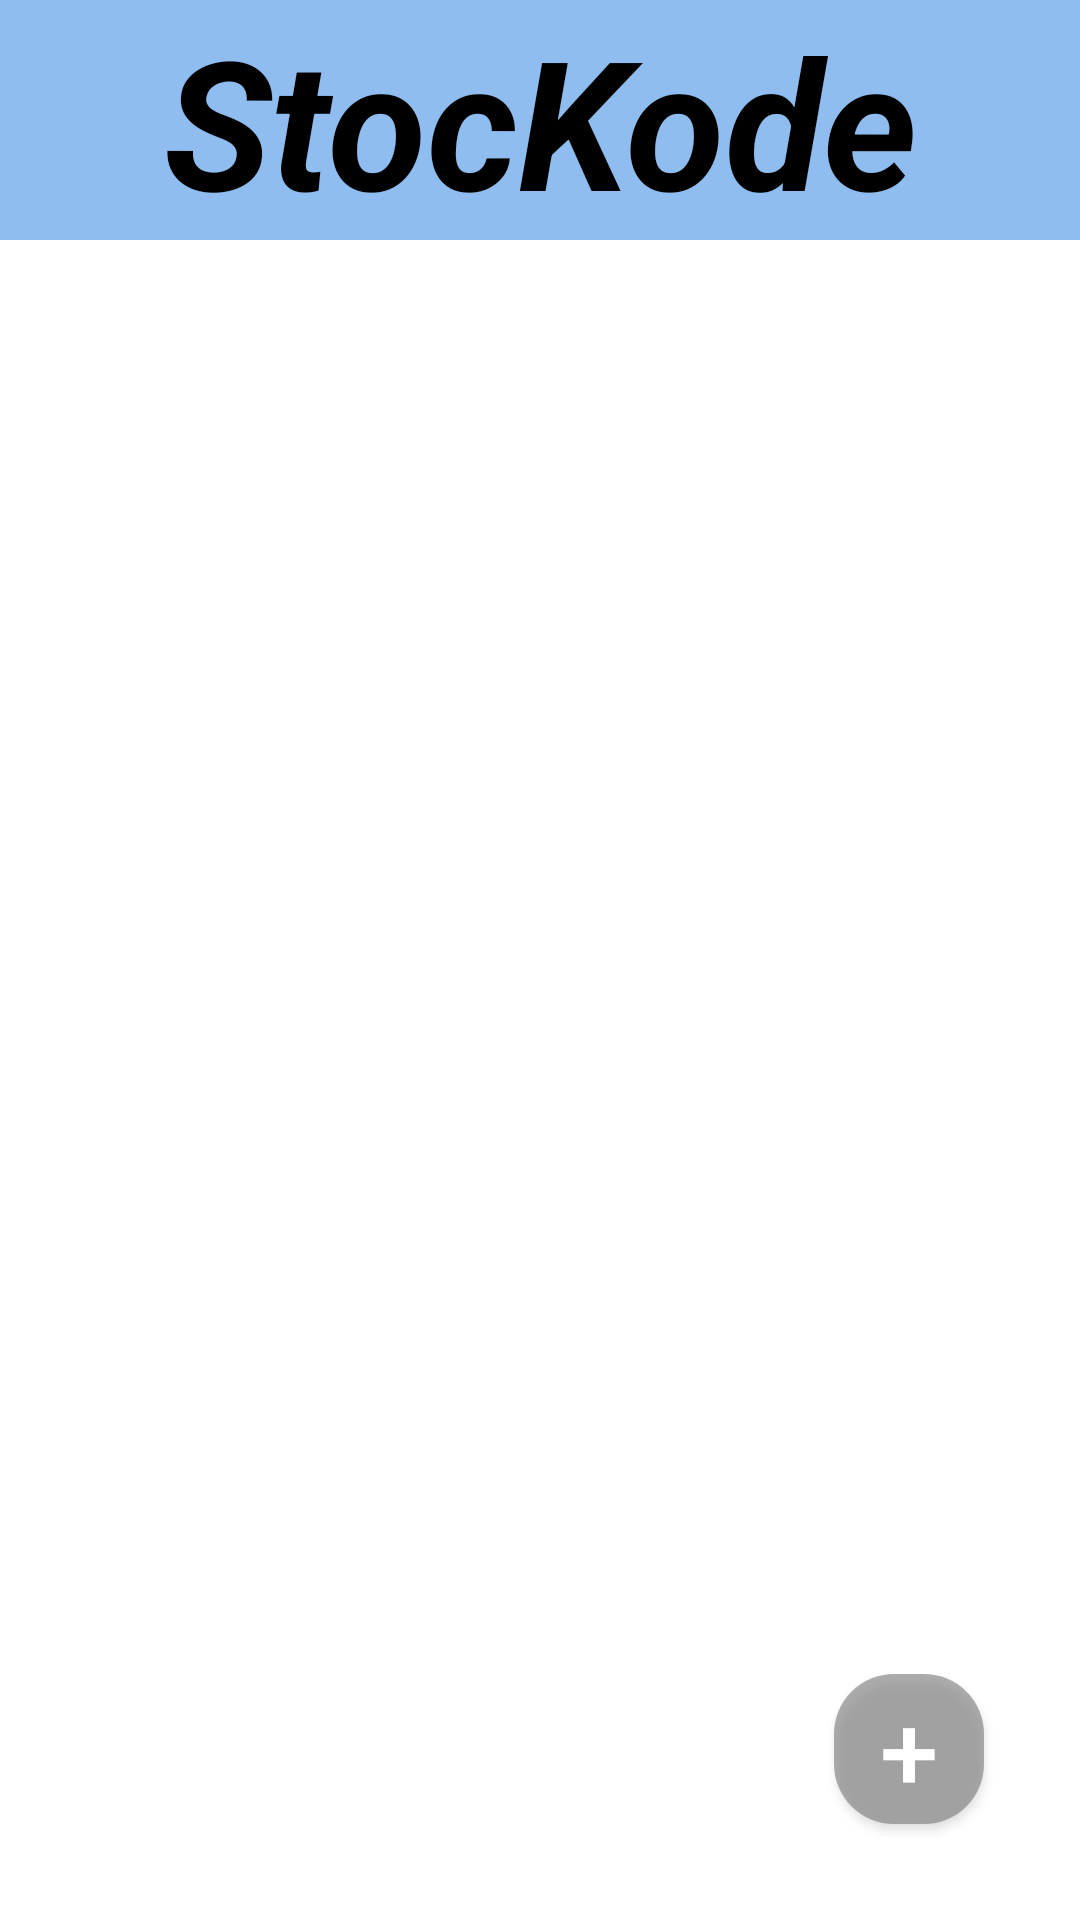

Produce the Android XML layout that renders to this screen, including the resource entries it uses.
<!-- AndroidManifest.xml: application theme Theme.AppCompat.NoActionBar -->
<!-- res/layout/stock_fragment.xml -->
<?xml version="1.0" encoding="utf-8"?>
<androidx.constraintlayout.widget.ConstraintLayout xmlns:android="http://schemas.android.com/apk/res/android"
    xmlns:app="http://schemas.android.com/apk/res-auto"
    xmlns:tools="http://schemas.android.com/tools"
    android:id="@+id/frameLayout3"
    android:layout_width="match_parent"
    android:layout_height="match_parent"
    tools:context=".Fragments.FragmentStock"
    android:background="@color/white"
    >

    <TextView
        android:id="@+id/txtStocKode2"
        android:layout_width="match_parent"
        android:layout_height="0dp"
        android:background="@color/PrimaryColor"
        android:text="@string/stockode"
        android:textAlignment="center"
        android:textColor="@color/black"
        android:textSize="60sp"
        android:textStyle="italic|bold"
        app:layout_constraintEnd_toEndOf="parent"
        app:layout_constraintStart_toStartOf="parent"
        app:layout_constraintTop_toTopOf="parent" />

    <androidx.recyclerview.widget.RecyclerView
        android:id="@+id/recProductos"
        android:layout_width="0dp"
        android:layout_height="0dp"
        app:layout_constraintBottom_toBottomOf="parent"
        app:layout_constraintEnd_toEndOf="parent"
        app:layout_constraintHorizontal_bias="1.0"
        app:layout_constraintStart_toStartOf="parent"
        app:layout_constraintTop_toBottomOf="@+id/txtStocKode2"
        app:layout_constraintVertical_bias="0.0" />

    <androidx.appcompat.widget.AppCompatButton
        android:id="@+id/btnMas"
        android:layout_width="50dp"
        android:layout_height="50dp"
        android:layout_marginEnd="32dp"
        android:layout_marginBottom="32dp"
        android:background="@drawable/btnagregarproducto"
        android:text="+"
        android:textSize="35sp"
        app:layout_constraintBottom_toBottomOf="parent"
        app:layout_constraintEnd_toEndOf="parent"
        app:layout_constraintHorizontal_bias="1.0"
        app:layout_constraintStart_toStartOf="parent" />

</androidx.constraintlayout.widget.ConstraintLayout>
<!-- resources referenced by this layout -->
<resources>
  <color name="PrimaryColor">#8FBDEF</color>
  <color name="black">#FF000000</color>
  <color name="white">#FFFFFFFF</color>
  <!-- drawable btnagregarproducto (drawable) -->
  <?xml version="1.0" encoding="utf-8"?>
  <shape xmlns:android="http://schemas.android.com/apk/res/android">
      <corners android:radius="20dp"></corners>
      <solid android:color="#A3818181"></solid>
  </shape>
  <string name="stockode">StocKode</string>
</resources>
